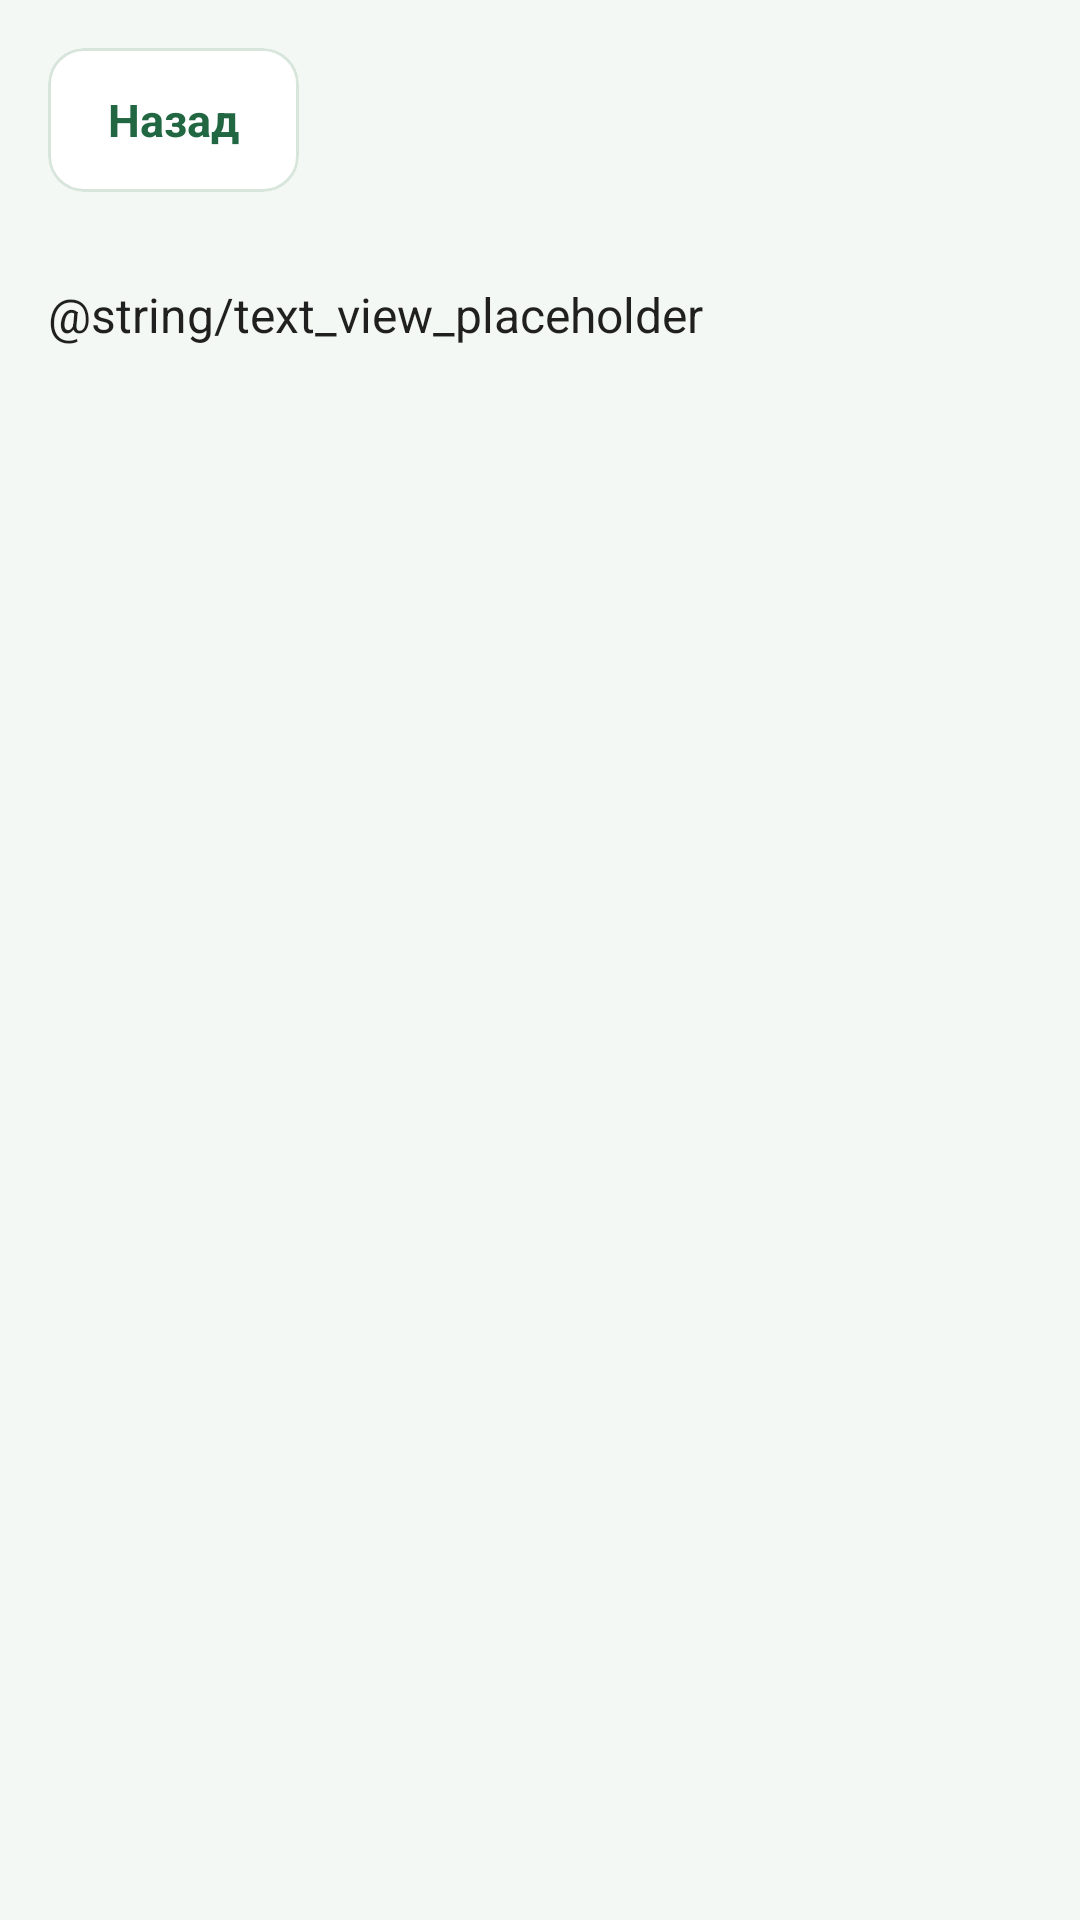

Here is an Android app screen rendered from its layout file. Give the layout XML and the strings, colors and styles it references.
<!-- AndroidManifest.xml: application theme Theme.EcoSort -->
<!-- res/layout/activity_lesson.xml -->
<?xml version="1.0" encoding="utf-8"?>
<ScrollView xmlns:android="http://schemas.android.com/apk/res/android"
    xmlns:app="http://schemas.android.com/apk/res-auto"
    android:layout_width="match_parent"
    android:layout_height="match_parent"
    android:background="@color/eco_surface_tint"
    android:fillViewport="true">

    <LinearLayout
        android:layout_width="match_parent"
        android:layout_height="wrap_content"
        android:orientation="vertical"
        android:padding="16dp">

        <com.google.android.material.card.MaterialCardView
            android:id="@+id/lesson_back_button"
            style="@style/Widget.EcoSort.OutlinedCard"
            android:layout_width="wrap_content"
            android:layout_height="wrap_content"
            android:layout_marginBottom="14dp"
            android:clickable="true"
            android:focusable="true"
            app:cardCornerRadius="12dp">

            <TextView
                android:layout_width="wrap_content"
                android:layout_height="wrap_content"
                android:gravity="center"
                android:minHeight="48dp"
                android:paddingStart="20dp"
                android:paddingEnd="20dp"
                android:text="@string/back"
                android:textColor="@color/eco_accent"
                android:textSize="15sp"
                android:textStyle="bold" />

        </com.google.android.material.card.MaterialCardView>

        <com.google.android.material.card.MaterialCardView
            style="@style/Widget.EcoSort.OutlinedCard"
            android:layout_width="match_parent"
            android:layout_height="wrap_content">

            <ImageView
                android:id="@+id/lesson_content_image_view"
                android:layout_width="match_parent"
                android:layout_height="wrap_content"
                android:adjustViewBounds="true"
                android:importantForAccessibility="no"
                android:scaleType="fitCenter" />

        </com.google.android.material.card.MaterialCardView>

        <TextView
            android:id="@+id/lesson_content_text_view"
            android:layout_width="match_parent"
            android:layout_height="wrap_content"
            android:layout_marginTop="16dp"
            android:lineSpacingExtra="4dp"
            android:text="@string/text_view_placeholder"
            android:textColor="?android:attr/textColorPrimary"
            android:textSize="16sp" />

    </LinearLayout>

</ScrollView>
<!-- resources referenced by this layout -->
<resources>
  <color name="eco_accent">#216741</color>
  <color name="eco_surface_tint">#F4F8F4</color>
  <string name="back">Назад</string>
  <style name="Widget.EcoSort.OutlinedCard" parent="Widget.MaterialComponents.CardView">
          <item name="cardBackgroundColor">?attr/colorSurface</item>
          <item name="cardCornerRadius">16dp</item>
          <item name="cardElevation">0dp</item>
          <item name="strokeColor">@color/eco_outline</item>
          <item name="strokeWidth">1dp</item>
          <item name="rippleColor">@color/eco_ripple</item>
      </style>
  <style name="Theme.EcoSort" parent="Theme.MaterialComponents.DayNight.NoActionBar">
  
          <item name="colorPrimary">@color/so_light_green</item>
          <item name="colorPrimaryVariant">@color/light_green</item>
          <item name="colorOnPrimary">@color/white</item>
  
          <item name="colorSecondary">@color/teal_200</item>
          <item name="colorSecondaryVariant">@color/teal_700</item>
          <item name="colorOnSecondary">@color/black</item>
  
          <item name="android:statusBarColor">?attr/colorPrimaryVariant</item>
  
      </style>
  <color name="eco_outline">#D8E5DB</color>
  <color name="eco_ripple">#24216741</color>
  <color name="so_light_green">#81f796</color>
  <color name="light_green">#58ad67</color>
  <color name="white">#FFFFFFFF</color>
  <color name="teal_200">#FF03DAC5</color>
  <color name="teal_700">#FF018786</color>
  <color name="black">#FF000000</color>
</resources>
